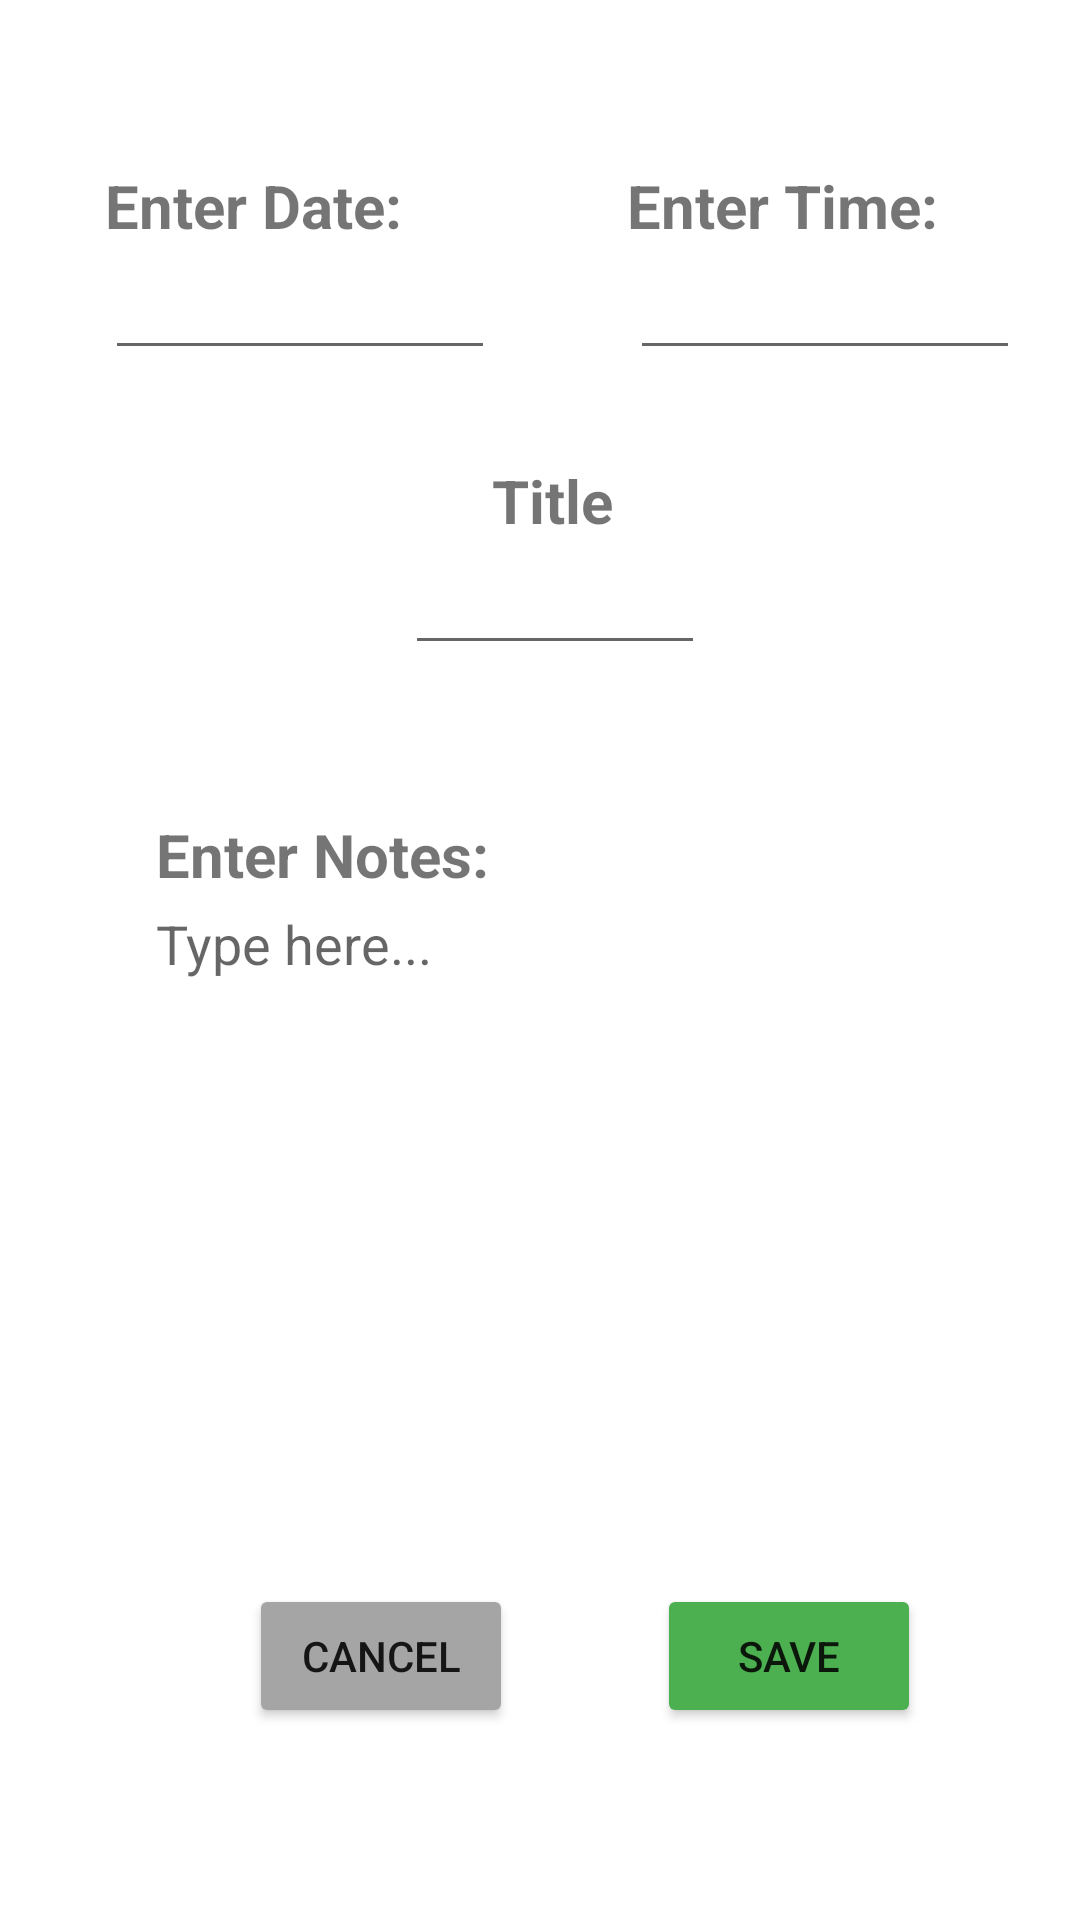

Write the Android layout XML for this screen, with the resource values it uses.
<!-- AndroidManifest.xml: application theme Theme.PFDAssignment1 -->
<!-- res/layout/activity_add_notes.xml -->
<?xml version="1.0" encoding="utf-8"?>
<androidx.constraintlayout.widget.ConstraintLayout xmlns:android="http://schemas.android.com/apk/res/android"
    xmlns:app="http://schemas.android.com/apk/res-auto"
    xmlns:tools="http://schemas.android.com/tools"
    android:layout_width="match_parent"
    android:layout_height="match_parent"
    tools:context=".AddNotesActivity">

    <TextView
        android:id="@+id/addNotesDateText"
        android:layout_width="wrap_content"
        android:layout_height="wrap_content"
        android:layout_marginStart="35dp"
        android:layout_marginTop="55dp"
        android:text="Enter Date:"
        android:textSize="20sp"
        android:textStyle="bold"
        app:layout_constraintStart_toStartOf="parent"
        app:layout_constraintTop_toTopOf="parent" />

    <EditText
        android:id="@+id/addNotesDateInput"
        android:layout_width="130dp"
        android:layout_height="wrap_content"
        android:layout_marginStart="35dp"
        android:ems="10"
        android:inputType="date"
        app:layout_constraintStart_toStartOf="parent"
        app:layout_constraintTop_toBottomOf="@+id/addNotesDateText" />

    <TextView
        android:id="@+id/addNotesTimeText"
        android:layout_width="wrap_content"
        android:layout_height="wrap_content"
        android:layout_marginStart="75dp"
        android:layout_marginTop="55dp"
        android:text="Enter Time:"
        android:textSize="20sp"
        android:textStyle="bold"
        app:layout_constraintStart_toEndOf="@+id/addNotesDateText"
        app:layout_constraintTop_toTopOf="parent" />

    <EditText
        android:id="@+id/addNotesTimeInput"
        android:layout_width="130dp"
        android:layout_height="wrap_content"
        android:layout_marginStart="45dp"
        android:ems="10"
        android:inputType="time"
        app:layout_constraintStart_toEndOf="@+id/addNotesDateInput"
        app:layout_constraintTop_toBottomOf="@+id/addNotesTimeText" />

    <EditText
        android:id="@+id/addNotesInput"
        android:layout_width="wrap_content"
        android:layout_height="wrap_content"
        android:layout_marginStart="52dp"
        android:layout_marginTop="4dp"
        android:background="@null"
        android:ems="10"
        android:gravity="top|left"
        android:hint="Type here..."
        android:inputType="textMultiLine"
        android:minLines="3"
        android:scrollbarAlwaysDrawVerticalTrack="true"
        android:scrollbarStyle="insideInset"
        android:scrollbars="vertical"
        android:textAppearance="?android:attr/textAppearanceMedium"
        app:layout_constraintStart_toStartOf="parent"
        app:layout_constraintTop_toBottomOf="@+id/addNotesNotesTxt" />

    <TextView
        android:id="@+id/addNotesNotesTxt"
        android:layout_width="wrap_content"
        android:layout_height="wrap_content"
        android:layout_marginStart="52dp"
        android:layout_marginTop="148dp"
        android:text="Enter Notes:"
        android:textSize="20sp"
        android:textStyle="bold"
        app:layout_constraintStart_toStartOf="parent"
        app:layout_constraintTop_toBottomOf="@+id/addNotesTimeInput" />

    <Button
        android:id="@+id/addNotesSaveBtn"
        android:layout_width="wrap_content"
        android:layout_height="wrap_content"
        android:layout_marginStart="48dp"
        android:layout_marginBottom="64dp"
        android:text="Save"
        app:backgroundTint="#4CAF50"
        app:layout_constraintBottom_toBottomOf="parent"
        app:layout_constraintStart_toEndOf="@+id/addNotesCancelBtn" />

    <Button
        android:id="@+id/addNotesCancelBtn"
        android:layout_width="wrap_content"
        android:layout_height="wrap_content"
        android:layout_marginStart="83dp"
        android:layout_marginBottom="64dp"
        android:text="Cancel"
        app:backgroundTint="#A5A5A5"
        app:layout_constraintBottom_toBottomOf="parent"
        app:layout_constraintStart_toStartOf="parent" />

    <TextView
        android:id="@+id/addNotesTitleText"
        android:layout_width="wrap_content"
        android:layout_height="wrap_content"
        android:layout_marginStart="164dp"
        android:layout_marginTop="30dp"
        android:text="Title"
        android:textSize="20sp"
        android:textStyle="bold"
        app:layout_constraintStart_toStartOf="parent"
        app:layout_constraintTop_toBottomOf="@+id/addNotesDateInput" />

    <EditText
        android:id="@+id/addNoteTitleInput"
        android:layout_width="100dp"
        android:layout_height="wrap_content"
        android:layout_marginStart="135dp"
        android:ems="10"
        android:inputType="textPersonName"
        app:layout_constraintStart_toStartOf="parent"
        app:layout_constraintTop_toBottomOf="@+id/addNotesTitleText" />


</androidx.constraintlayout.widget.ConstraintLayout>
<!-- resources referenced by this layout -->
<resources>
  <style name="Theme.PFDAssignment1" parent="Theme.MaterialComponents.DayNight.DarkActionBar">
          
          <item name="colorPrimary">@color/purple_500</item>
          <item name="colorPrimaryVariant">@color/purple_700</item>
          <item name="colorOnPrimary">@color/white</item>
          
          <item name="colorSecondary">@color/teal_200</item>
          <item name="colorSecondaryVariant">@color/teal_700</item>
          <item name="colorOnSecondary">@color/black</item>
          
          <item name="android:statusBarColor" tools:targetApi="l">?attr/colorPrimaryVariant</item>
          
      </style>
  <!-- not gathered from this repository: default colours our renderer supplied (Android Studio template values) -->
  <color name="purple_500">#FF6200EE</color>
  <color name="purple_700">#FF3700B3</color>
  <color name="teal_200">#FF03DAC5</color>
  <color name="teal_700">#FF018786</color>
  <color name="black">#FF000000</color>
  <color name="white">#FFFFFFFF</color>
</resources>
